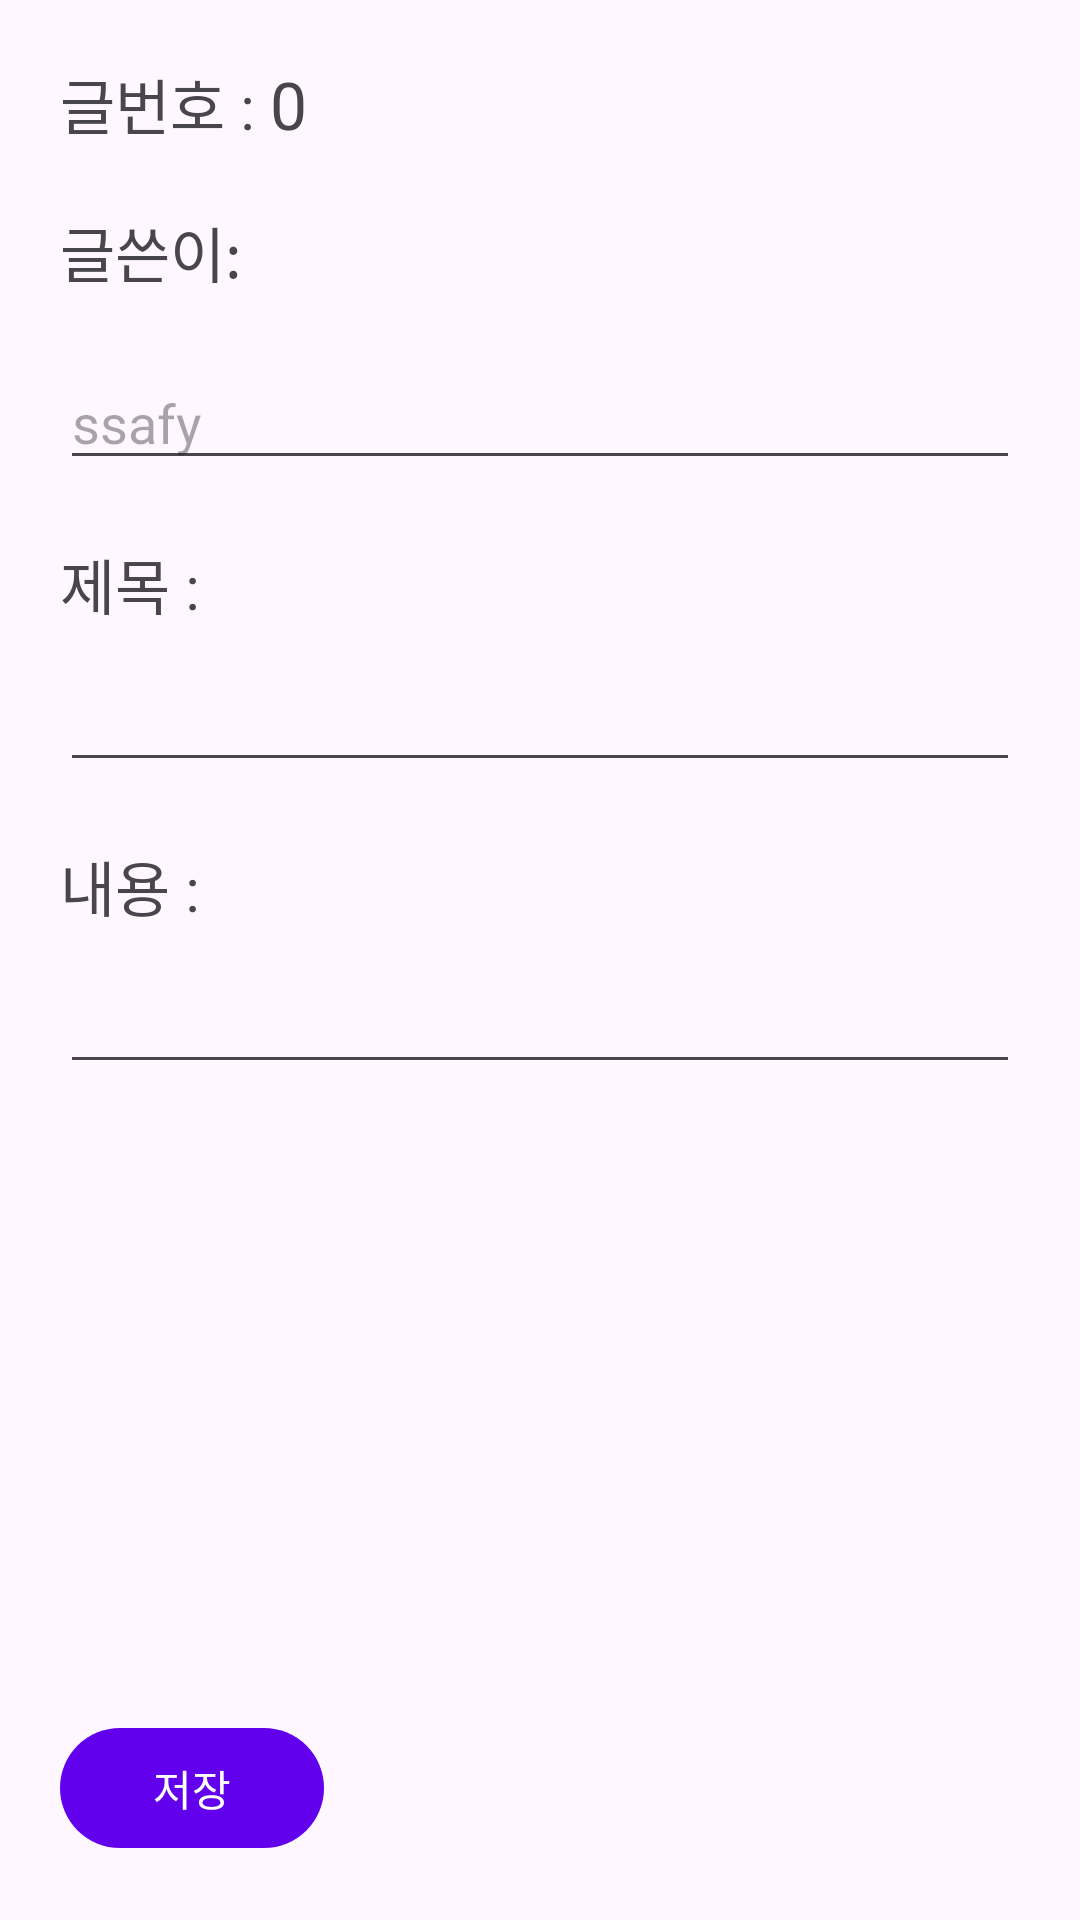

Reconstruct the res/layout file that produces this screen, plus the resources it refers to.
<!-- AndroidManifest.xml: application theme Theme.Template -->
<!-- res/layout/fragment_board_add.xml -->
<?xml version="1.0" encoding="utf-8"?>
<androidx.constraintlayout.widget.ConstraintLayout xmlns:android="http://schemas.android.com/apk/res/android"
    xmlns:app="http://schemas.android.com/apk/res-auto"
    xmlns:tools="http://schemas.android.com/tools"
    android:layout_width="match_parent"
    android:layout_height="match_parent"
    tools:context=".ui.board.BoardAddFragment">


    <androidx.constraintlayout.widget.Guideline
        android:id="@+id/guideline_left"
        android:layout_width="wrap_content"
        android:layout_height="wrap_content"
        android:orientation="vertical"
        app:layout_constraintGuide_begin="20dp" />

    <androidx.constraintlayout.widget.Guideline
        android:id="@+id/guideline_right"
        android:layout_width="wrap_content"
        android:layout_height="wrap_content"
        android:orientation="vertical"
        app:layout_constraintGuide_end="20dp" />

    <TextView
        android:id="@+id/tv_num"
        android:layout_width="wrap_content"
        android:layout_height="wrap_content"
        android:layout_marginTop="20dp"
        android:text="글번호 : "
        android:textSize="20sp"
        app:layout_constraintStart_toEndOf="@+id/guideline_left"
        app:layout_constraintTop_toTopOf="parent" />


    <TextView
        android:id="@+id/num"
        android:layout_width="wrap_content"
        android:layout_height="wrap_content"
        android:layout_marginTop="20dp"
        android:text="0"
        android:textSize="22sp"
        app:layout_constraintBaseline_toBaselineOf="@+id/tv_num"
        app:layout_constraintStart_toEndOf="@+id/tv_num"
        app:layout_constraintTop_toTopOf="parent" />

    <TextView
        android:id="@+id/tv_writer"
        android:layout_width="wrap_content"
        android:layout_height="wrap_content"
        android:layout_marginTop="20dp"
        android:text="글쓴이: "
        android:textSize="20sp"
        app:layout_constraintStart_toEndOf="@+id/guideline_left"
        app:layout_constraintTop_toBottomOf="@+id/tv_num" />

    <EditText
        android:id="@+id/et_writer"
        android:layout_width="match_parent"
        android:layout_height="wrap_content"
        android:layout_marginStart="20dp"
        android:layout_marginTop="20dp"
        android:layout_marginEnd="20dp"
        android:hint="ssafy"
        app:layout_constraintTop_toBottomOf="@+id/tv_writer" />

    <TextView
        android:id="@+id/tv_title"
        android:layout_width="wrap_content"
        android:layout_height="wrap_content"
        android:layout_marginTop="20dp"
        android:text="제목 : "
        android:textSize="20sp"
        app:layout_constraintStart_toEndOf="@+id/guideline_left"
        app:layout_constraintTop_toBottomOf="@+id/et_writer" />

    <EditText
        android:id="@+id/et_title"
        android:layout_width="match_parent"
        android:layout_height="wrap_content"
        android:layout_marginStart="20dp"
        android:layout_marginTop="10dp"
        android:layout_marginEnd="20dp"
        app:layout_constraintTop_toBottomOf="@+id/tv_title" />

    <TextView
        android:id="@+id/tv_content"
        android:layout_width="wrap_content"
        android:layout_height="wrap_content"
        android:layout_marginTop="20dp"
        android:text="내용 : "
        android:textSize="20sp"
        app:layout_constraintStart_toEndOf="@+id/guideline_left"
        app:layout_constraintTop_toBottomOf="@+id/et_title" />

    <EditText
        android:id="@+id/et_content"
        android:layout_width="match_parent"
        android:layout_height="wrap_content"
        android:layout_marginStart="20dp"
        android:layout_marginTop="10dp"
        android:layout_marginEnd="20dp"
        app:layout_constraintTop_toBottomOf="@+id/tv_content" />


    <Button
        android:id="@+id/btn_save"
        android:layout_width="wrap_content"
        android:layout_height="wrap_content"
        android:layout_marginBottom="20dp"
        android:text="저장"
        app:layout_constraintBottom_toBottomOf="parent"
        app:layout_constraintStart_toEndOf="@+id/guideline_left" />

</androidx.constraintlayout.widget.ConstraintLayout>
<!-- resources referenced by this layout -->
<resources>
  <style name="Theme.Template" parent="Theme.Material3.DayNight.NoActionBar">
  
          <item name="colorPrimary">@color/colorPrimary</item>
          <item name="colorPrimaryDark">@color/colorPrimaryDark</item>
          <item name="colorAccent">@color/colorAccent</item>
  
      </style>
  <!-- not gathered from this repository: default colours our renderer supplied (Android Studio template values) -->
  <color name="colorPrimary">#FF6200EE</color>
  <color name="colorPrimaryDark">#FF3700B3</color>
  <color name="colorAccent">#FF03DAC5</color>
</resources>
